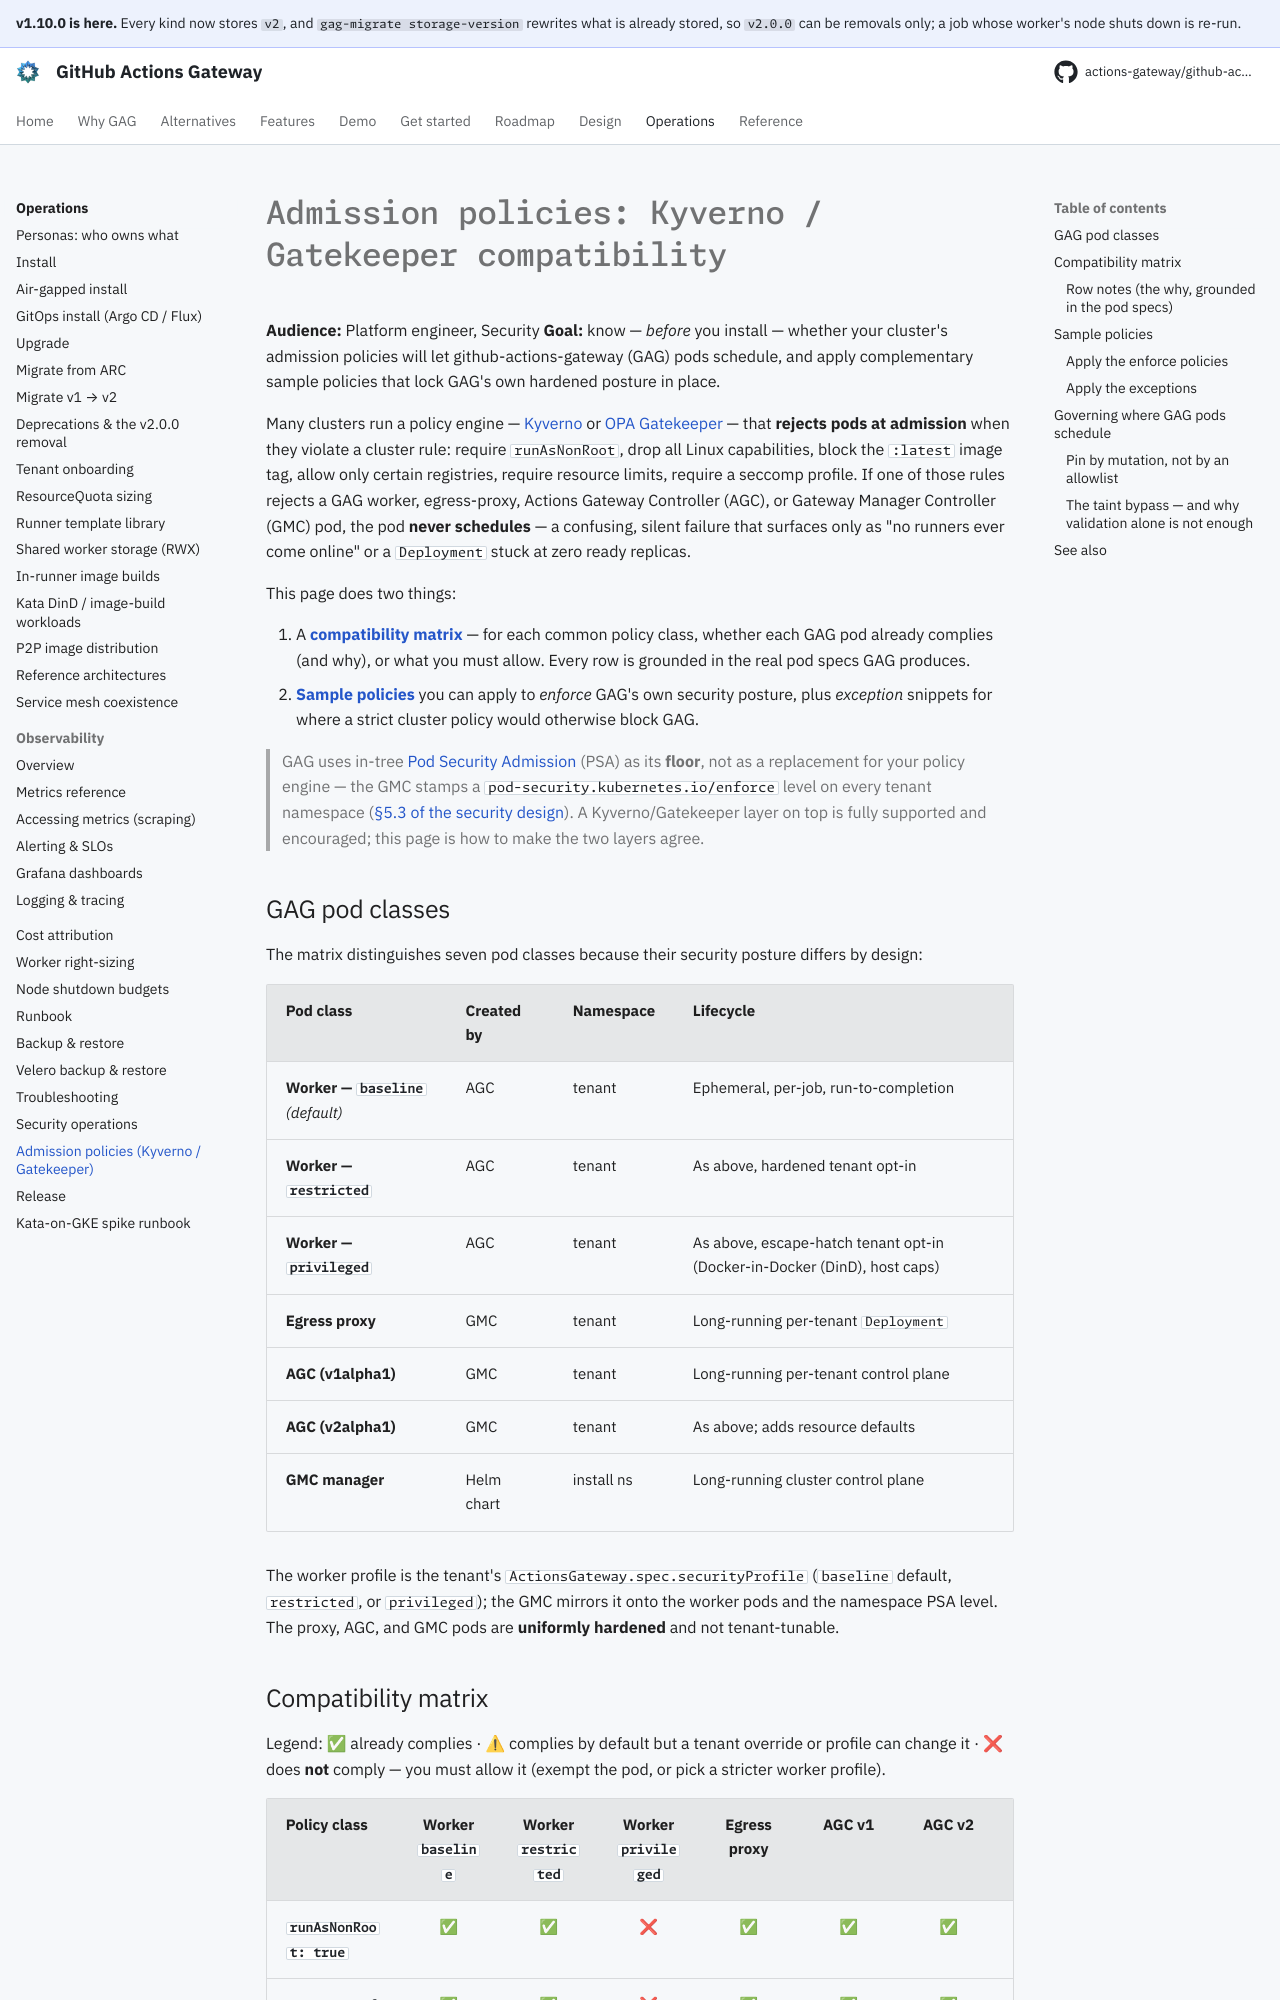

repository: actions-gateway/github-actions-gateway · page: 1.10.0/operations/admission-policies/index.html · generator: mkdocs

# Admission policies: Kyverno / Gatekeeper compatibility

**Audience:** Platform engineer, Security **Goal:** know — *before* you install — whether your cluster's admission policies will let github-actions-gateway (GAG) pods schedule, and apply complementary sample policies that lock GAG's own hardened posture in place.

Many clusters run a policy engine — [Kyverno](https://kyverno.io) or [OPA Gatekeeper](https://open-policy-agent.github.io/gatekeeper/) — that **rejects pods at admission** when they violate a cluster rule: require `runAsNonRoot`, drop all Linux capabilities, block the `:latest` image tag, allow only certain registries, require resource limits, require a seccomp profile.
If one of those rules rejects a GAG worker, egress-proxy, Actions Gateway Controller (AGC), or Gateway Manager Controller (GMC) pod, the pod **never schedules** — a confusing, silent failure that surfaces only as "no runners ever come online" or a `Deployment` stuck at zero ready replicas.

This page does two things:

1. A [**compatibility matrix**](#compatibility-matrix) — for each common policy class, whether each GAG pod already complies (and why), or what you must allow.
   Every row is grounded in the real pod specs GAG produces.
2. [**Sample policies**](#sample-policies) you can apply to *enforce* GAG's own security posture, plus *exception* snippets for where a strict cluster policy would otherwise block GAG.

> GAG uses in-tree [Pod Security Admission](https://kubernetes.io/docs/concepts/security/pod-security-admission/) (PSA) as its **floor**, not as a replacement for your policy engine — the GMC stamps a `pod-security.kubernetes.io/enforce` level on every tenant namespace ([§5.3 of the security design](../design/05-security.md#53-security-profiles-and-the-privileged-opt-in)).
> A Kyverno/Gatekeeper layer on top is fully supported and encouraged; this page is how to make the two layers agree.

One GAG rule sits in front of your engine and not beside it.
The GMC webhook refuses a tenant-authored `RunnerTemplate` whose pod shape goes past Pod Security `baseline` or uses a volume type the `restricted` level forbids, and a policy that permits such a shape cannot override that refusal.
If your engine is where tenant pod shape is decided, set the chart value `allowUncheckedRunnerTemplatePodShape` so the webhook steps aside, and make sure a policy of yours then covers both things it stops refusing ([what they are](upgrade.md#action-required-if-a-namespaced-runnertemplate-goes-past-pod-security-baseline-the-shape-is-now-rejected)).

## GAG pod classes

The matrix distinguishes seven pod classes because their security posture differs by design:

| Pod class | Created by | Namespace | Lifecycle |
|---|---|---|---|
| **Worker — `baseline`** *(default)* | AGC | tenant | Ephemeral, per-job, run-to-completion |
| **Worker — `restricted`** | AGC | tenant | As above, hardened tenant opt-in |
| **Worker — `privileged`** | AGC | tenant | As above, escape-hatch tenant opt-in (Docker-in-Docker (DinD), host caps) |
| **Egress proxy** | GMC | tenant | Long-running per-tenant `Deployment` |
| **AGC** | GMC | tenant | Long-running per-tenant control plane; the GMC gap-fills resource defaults |
| **GMC manager** | Helm chart | install ns | Long-running cluster control plane |

The worker profile is the namespace's `actions-gateway.com/security-profile` label (`baseline` default, `restricted`, or `privileged`); the GMC mirrors it onto the worker pods and the namespace PSA level.
The proxy, AGC, and GMC pods are **uniformly hardened** and not tenant-tunable.
